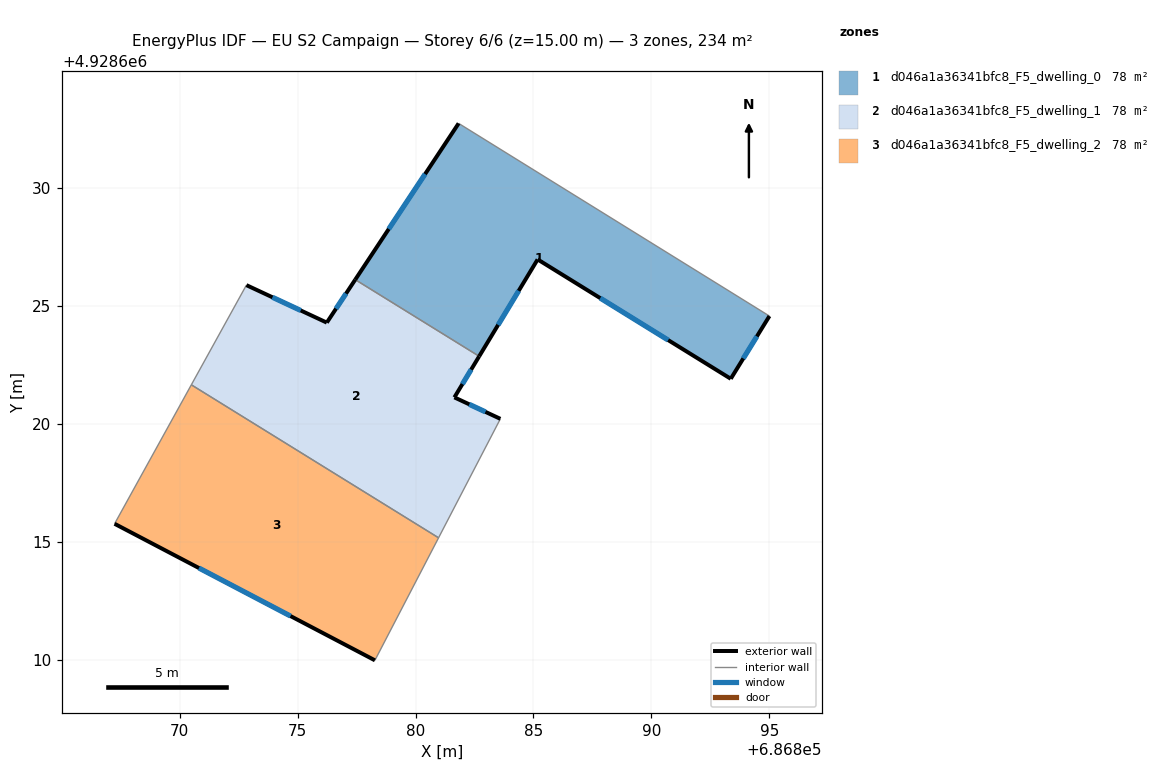
=== STOREY PLAN SPEC (per zone: floor XY polygon, exterior-wall plan segments, windows/doors) ===
zone 1: d046a1a36341bfc8_F5_dwelling_0  (77.9 m²)
  floor: (686895.01, 4928624.57) (686893.37, 4928621.91) (686885.18, 4928626.97) (686882.70, 4928622.86) (686877.44, 4928626.11) (686881.83, 4928632.74)
  exterior wall: (686885.18, 4928626.97) – (686893.37, 4928621.91)  [9.6 m]
    window: (686887.83, 4928625.33) – (686890.71, 4928623.55)  [3.6 m²]
  exterior wall: (686882.70, 4928622.86) – (686885.18, 4928626.97)  [4.8 m]
    window: (686883.50, 4928624.19) – (686884.37, 4928625.64)  [1.8 m²]
  exterior wall: (686881.83, 4928632.74) – (686877.44, 4928626.11)  [7.9 m]
    window: (686880.41, 4928630.59) – (686878.86, 4928628.26)  [2.9 m²]
  exterior wall: (686893.37, 4928621.91) – (686895.01, 4928624.57)  [3.1 m]
    window: (686893.90, 4928622.77) – (686894.48, 4928623.71)  [1.2 m²]
  interior walls: 2
zone 2: d046a1a36341bfc8_F5_dwelling_1  (77.9 m²)
  floor: (686882.70, 4928622.86) (686881.65, 4928621.12) (686883.60, 4928620.21) (686880.98, 4928615.17) (686870.49, 4928621.65) (686872.83, 4928625.88) (686876.24, 4928624.29) (686877.44, 4928626.11)
  exterior wall: (686883.60, 4928620.21) – (686881.65, 4928621.12)  [2.2 m]
    window: (686882.96, 4928620.51) – (686882.28, 4928620.83)  [0.8 m²]
  exterior wall: (686876.24, 4928624.29) – (686872.83, 4928625.88)  [3.8 m]
    window: (686875.13, 4928624.81) – (686873.93, 4928625.37)  [1.4 m²]
  exterior wall: (686877.44, 4928626.11) – (686876.24, 4928624.29)  [2.2 m]
    window: (686877.05, 4928625.52) – (686876.63, 4928624.88)  [0.8 m²]
  exterior wall: (686881.65, 4928621.12) – (686882.70, 4928622.86)  [2.0 m]
    window: (686881.99, 4928621.69) – (686882.36, 4928622.30)  [0.8 m²]
  interior walls: 4
zone 3: d046a1a36341bfc8_F5_dwelling_2  (77.9 m²)
  floor: (686880.98, 4928615.17) (686878.28, 4928609.97) (686867.24, 4928615.76) (686870.49, 4928621.65)
  exterior wall: (686867.24, 4928615.76) – (686878.28, 4928609.97)  [12.5 m]
    window: (686870.82, 4928613.88) – (686874.70, 4928611.85)  [4.6 m²]
  interior walls: 3

=== DERIVED (storey summary) ===
Building: EU S2 Campaign
Storey: 6 of 6  (floor level z = 15.00 m)
Storey gross floor area: 233.8 m²
Zones on this storey: 3
  - d046a1a36341bfc8_F5_dwelling_0: floor 77.9 m²; exterior wall 25.5 m (76.5 m²); 4 window(s) 9.5 m²; WWR 12.4%
  - d046a1a36341bfc8_F5_dwelling_1: floor 77.9 m²; exterior wall 10.1 m (30.4 m²); 4 window(s) 3.8 m²; WWR 12.4%
  - d046a1a36341bfc8_F5_dwelling_2: floor 77.9 m²; exterior wall 12.5 m (37.4 m²); 1 window(s) 4.6 m²; WWR 12.4%
Zone adjacency (shared interzone walls):
  - d046a1a36341bfc8_F5_dwelling_0 ↔ d046a1a36341bfc8_F5_dwelling_1
  - d046a1a36341bfc8_F5_dwelling_1 ↔ d046a1a36341bfc8_F5_dwelling_2